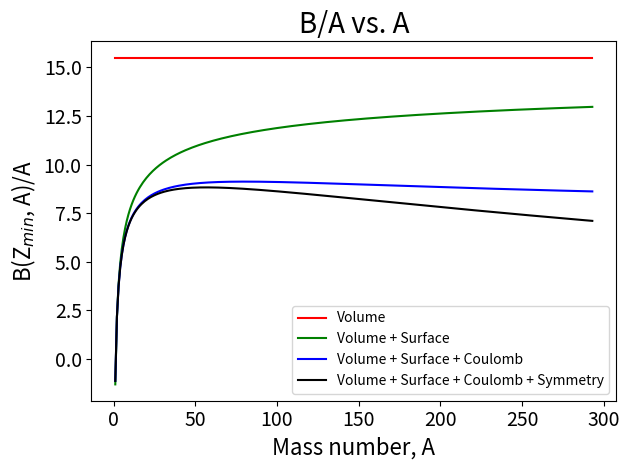

The matplotlib source for this figure: (Note: this script raises an exception after producing the figure.)
# Proposed solution is written in Python 3.6.1.
# Binding energy per nucleon

from matplotlib.pyplot import *
from numpy import *

# Range of A
A = arange(1, 294, 1)

# Constants	[unit]
a_v = 15.5 			# Volume [MeV] 
a_s = 16.8 			# Surface [MeV]
a_c = 0.72 			# Coulomb [MeV]
a_sym = 23.0 		# Symmetry [MeV]
a_p = 34.0          # Pairing [MeV]
c2 = 931.494        # c^2 [MeV/u] 
m_H = 1.007825      # Mass of Hydrogen [u]
m_n = 1.008665      # Mass of Neutron [u]

# Z minimum (equation 3.30)
#def Zmin(A):
#	return (m_n - m_H + a_c*A**(-1.0/3.0) + 4.0*a_sym)/(2.0*a_c*A**(-1.0/3.0) + 8.0*a_sym*A**(-1.0))

# Z minimum (equation 3.31)
def Zmin(A):
	return A/(2*(1 + 0.25*A**(2.0/3.0)*(a_c/a_sym)))

# Choosing number of terms to plot
def terms(n):
	Z = Zmin(A)
	if n == 1: # Volume term
		return a_v*A
	elif n == 2: # Volume term + Surface term
		return a_v*A - a_s*A**(2.0/3.0) 
	elif n == 3: # Volume term + Surface term + Coulomb term
		return a_v*A - a_s*A**(2.0/3.0) - a_c*(Z*(Z-1))/A**(1.0/3.0)
	elif n == 4: # Volume term + Surface term + Coulomb term + Symmetry term
		return a_v*A - a_s*A**(2.0/3.0) - a_c*(Z*(Z-1))/A**(1.0/3.0) - a_sym*((A-2*Z)**2)/A

# Plotting the various terms in the semi-empirical mass formula
fig1 = figure(1)
plot(A, terms(1)/A, "r-") 	# Volume term
plot(A, terms(2)/A, "g-") 	# Volume term + Surface term
plot(A, terms(3)/A, "b-") 	# Volume term + Surface term + Coulomb term
plot(A, terms(4)/A, "k-") 	# Volume term + Surface term + Coulomb term + Symmetry term
title("B/A vs. A", fontsize=20)
xlabel("Mass number, A", fontsize=16)
ylabel(r"B(Z$_{min}$, A)/A", fontsize=16)
legend(["Volume", "Volume + Surface", "Volume + Surface + Coulomb", "Volume + Surface + Coulomb + Symmetry"], loc=0)
tick_params(labelsize=14)
fig1.set_tight_layout(True) # Minimizing overlap of labels
savefig("plots/BE1.png") # Saving png
show()


# Binding energy per nucleon with real data
data = "data/mass16.txt" # Datafile: https://www-nds.iaea.org/amdc/ame2016/mass16.txt

num = 3475-39	# Number of nuclides in datafile
a = zeros(num) 	# Mass number
b = zeros(num)	# Binding energy per nucleon [MeV]

with open(data, "r") as datafile:
	# Skip the first 39 lines in datafile
	for i in xrange(39):
		datafile.readline()
	# Do analysis for the rest of the lines in datafile
	j = 0
	for line in datafile:
		# Using slicing to get the right "area" of the file
		a[j] = float(line[16:19].strip())
		b[j] = float(line[54:63].replace('#', ' ').strip())/1e3 	# keV to MeV
		j += 1

# Plot the real data together with te calculated binding energy
fig2 = figure(2)
plot(a, b, "yx") 			# Real data
plot(A, terms(1)/A, "r-") 	# Volume term
plot(A, terms(2)/A, "g-") 	# Volume term + Surface term
plot(A, terms(3)/A, "b-") 	# Volume term + Surface term + Coulomb term
plot(A, terms(4)/A, "k-") 	# Volume term + Surface term + Coulomb term + Symmetry term
title("B/A vs. A", fontsize=20)
xlabel("Mass number, A", fontsize=16)
ylabel(r"B(Z$_{min}$, A)/A", fontsize=16)
legend(["Data", "Volume", "Volume + Surface", "Volume + Surface + Coulomb", "Volume + Surface + Coulomb + Symmetry"], loc=0)
tick_params(labelsize=14)
fig2.set_tight_layout(True) # Minimizing overlap of labels
savefig("plots/BE2.png") # Saving figure to .png
show()
